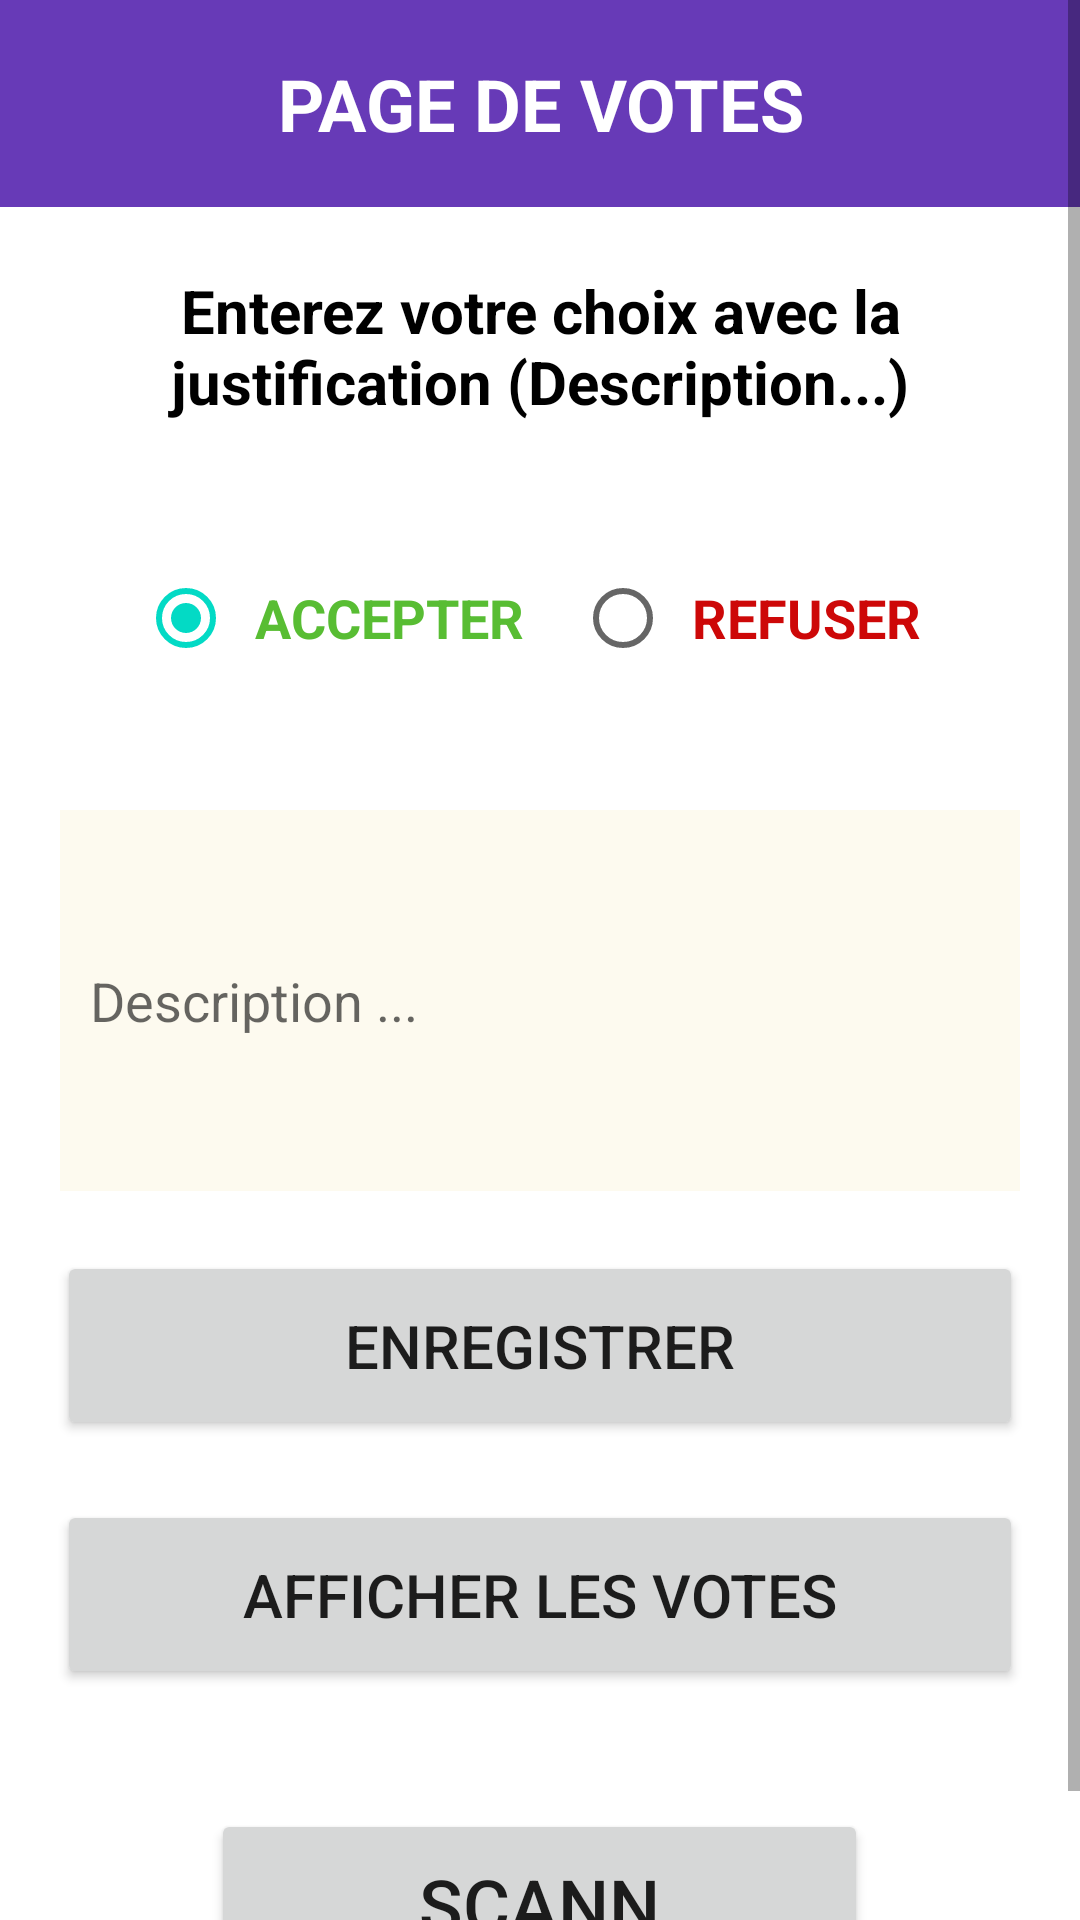

This screen was rendered from an Android layout file. Write that file and the resources it references.
<!-- AndroidManifest.xml: application theme Theme.ScannActivity -->
<!-- res/layout/activity_votage.xml -->
<?xml version="1.0" encoding="utf-8"?>
<ScrollView
    xmlns:android="http://schemas.android.com/apk/res/android"
    xmlns:app="http://schemas.android.com/apk/res-auto"
    xmlns:tools="http://schemas.android.com/tools"
    tools:context=".VotageActivity"
    android:layout_height="wrap_content"
    android:layout_width="match_parent">


    <LinearLayout
        android:layout_width="match_parent"
        android:layout_height="wrap_content"
        android:orientation="vertical">

        <TextView
            android:layout_width="match_parent"
            android:layout_height="69dp"
            android:background="#673AB7"

            android:fontFamily="sans-serif"
            android:gravity="center"
            android:text="@string/page_de_votes"
            android:textAlignment="center"
            android:textColor="#FFFFFF"
            android:textSize="24sp"
            android:textStyle="bold" />

        <TextView
            android:id="@+id/textView"
            android:layout_width="match_parent"
            android:layout_height="61dp"
            android:layout_gravity="center"
            android:layout_margin="16dp"
            android:fontFamily="sans-serif"
            android:gravity="center"
            android:text="@string/enterez_votre_choix_avec_la_justification_description"
            android:textAlignment="center"
            android:textColor="#000000"
            android:textSize="20sp"
            android:textStyle="bold" />

        <RadioGroup
            android:layout_width="wrap_content"
            android:layout_height="wrap_content"
            android:orientation="horizontal"
            android:padding="20dp"
            android:layout_gravity="center">


            <RadioButton
                android:id="@+id/radiobtnAccp"
                android:layout_width="wrap_content"
                android:layout_height="wrap_content"
                android:layout_marginRight="10dp"
                android:layout_weight="1"
                android:checked="true"
                android:padding="7dp"
                android:text="ACCEPTER"
                android:textColor="#58BD33"
                android:textSize="18sp"
                android:textStyle="bold" />

            <RadioButton
                android:id="@+id/radiobtnRef"
                android:layout_width="wrap_content"
                android:layout_height="wrap_content"
                android:layout_weight="1"
                android:padding="7dp"
                android:text="REFUSER"
                android:textColor="#CD0808"
                android:textSize="18sp"
                android:textStyle="bold" />
        </RadioGroup>

        <EditText
            android:id="@+id/txtDescription"
            android:layout_width="match_parent"
            android:layout_height="127dp"
            android:layout_margin="20dp"
            android:background="#22F1D685"
            android:ems="10"
            android:hint="@string/description"

            android:importantForAutofill="no"
            android:inputType="textPersonName"
            android:padding="10dp"
            tools:ignore="TextContrastCheck" />

        <Button
            android:id="@+id/btnEnregistrer"
            android:layout_width="322dp"
            android:layout_height="63dp"

            android:layout_gravity="center_horizontal"
            android:text="@string/enregistrer"
            android:textSize="20sp" />

        <Button
            android:id="@+id/btnAffichVotes"
            android:layout_width="322dp"
            android:layout_height="63dp"
            android:layout_gravity="center_horizontal"
            android:layout_margin="20dp"
            android:text="@string/afficher_les_votes"
            android:textSize="20sp" />

        <Button
            android:id="@+id/btnReturnScan"
            android:layout_width="219dp"
            android:layout_height="63dp"
            android:layout_gravity="center"
            android:layout_margin="20dp"
            android:text="@string/scann"
            android:textSize="24sp"
            app:cornerRadius="20dp"
            app:icon="?attr/actionModeCloseDrawable"
            app:iconPadding="10dp"
            app:iconSize="50dp" />


    </LinearLayout>
</ScrollView>
<!-- resources referenced by this layout -->
<resources>
  <string name="afficher_les_votes">Afficher les Votes</string>
  <string name="description">Description ...</string>
  <string name="enregistrer">ENREGISTRER</string>
  <string name="enterez_votre_choix_avec_la_justification_description">Enterez votre choix avec la justification (Description...)</string>
  <string name="page_de_votes">PAGE DE VOTES</string>
  <string name="scann">Scann</string>
  <style name="Theme.ScannActivity" parent="Theme.MaterialComponents.DayNight.DarkActionBar">
          
          <item name="colorPrimary">@color/purple_500</item>
          <item name="colorPrimaryVariant">@color/purple_700</item>
          <item name="colorOnPrimary">@color/white</item>
          
          <item name="colorSecondary">@color/teal_200</item>
          <item name="colorSecondaryVariant">@color/teal_700</item>
          <item name="colorOnSecondary">@color/black</item>
          
          <item name="android:statusBarColor" tools:targetApi="l">?attr/colorPrimaryVariant</item>
          
      </style>
  <!-- not gathered from this repository: default colours our renderer supplied (Android Studio template values) -->
  <color name="purple_500">#FF6200EE</color>
  <color name="purple_700">#FF3700B3</color>
  <color name="teal_200">#FF03DAC5</color>
  <color name="teal_700">#FF018786</color>
  <color name="black">#FF000000</color>
  <color name="white">#FFFFFFFF</color>
</resources>
